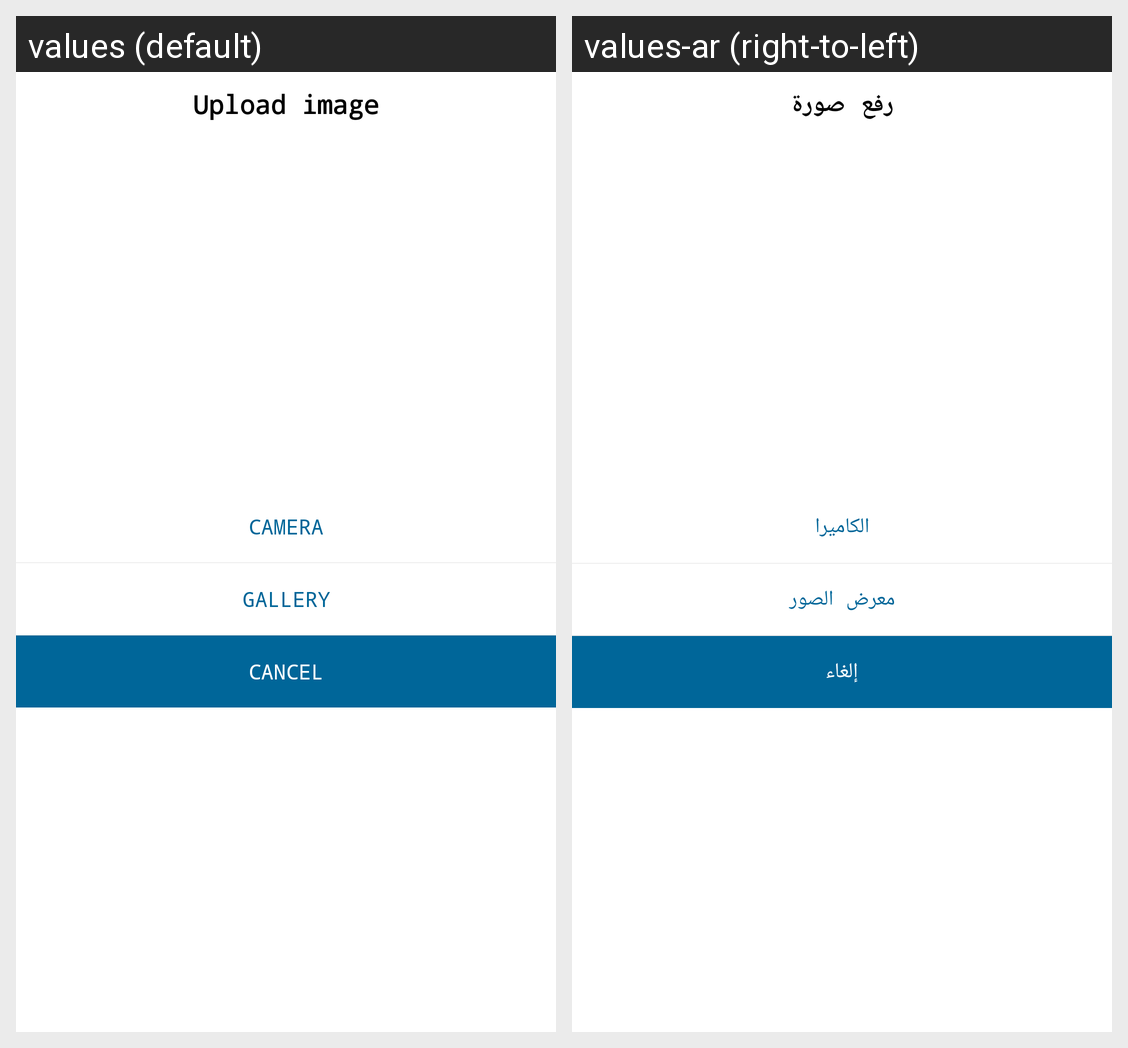

Locale-by-locale string values for the Android screen shown in this grid:
Android screen res/layout/dialog_select_image.xml rendered under 2 locales, left to right: values (default), values-ar (right-to-left). Device: Nexus 5 (rendered at 1080×1920; each locale shown at half size, 540×960, under a caption strip naming it); theme AppTheme.
Strings drawn on this screen, with the default value and each locale's value (text and hints the layout hard-codes, and strings that could not be matched under every locale, appear in the picture but are not listed):

upload_image
  values: Upload image
  values-ar: رفع صورة

camera
  values: Camera
  values-ar: الكاميرا

gallery
  values: Gallery
  values-ar: معرض الصور

cancel
  values: Cancel
  values-ar: إلغاء
